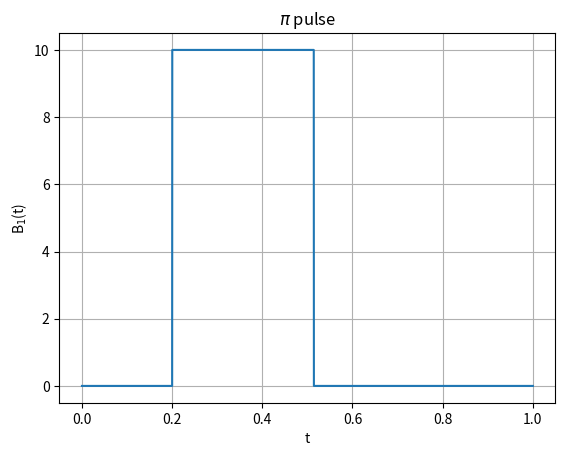
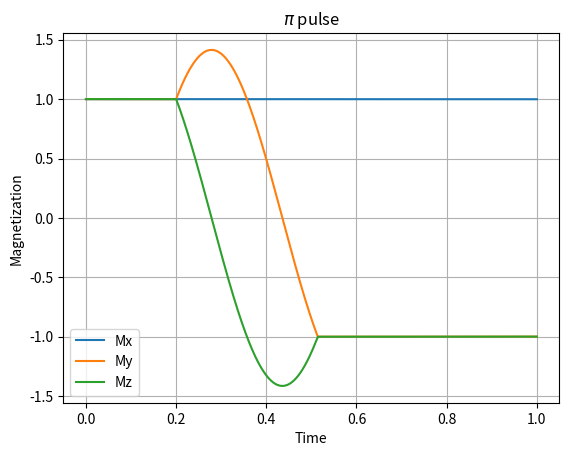

Python code for these plots, in order:
import numpy as np
import matplotlib.pyplot as plt
from scipy.integrate import odeint

def B1_sq(t, tau, omega1, pulse_shape):
    tau_end = tau + pulse_shape/omega1
    if t>tau and t<tau_end:
        return omega1
    else:
        return 0
    

def bloch(var, t, tau, omega1, pulse_shape, T1, T2, M0):
    Mx, My, Mz = var
    R1 = 1/T1
    R2 = 1/T2
    
    dMxdt = -R2*Mx
    dMydt = B1_sq(t, tau, omega1, pulse_shape)*Mz - R2*My
    dMzdt = -B1_sq(t, tau, omega1, pulse_shape)*My - R1*(Mz - M0)
    
    return [dMxdt, dMydt, dMzdt]

t0 = 0
t1 = 1
ts = np.linspace(t0, t1, 10001)

T1 = 1000
T2 = 1000
M0 = 1
omega1 = 10
tau = 0.2

pulse_shape = np.pi
B1s = [B1_sq(ts[i], tau, omega1, pulse_shape) for i in range(len(ts))]

plt.figure()
plt.plot(ts,B1s)
plt.xlabel("t")
plt.ylabel(r"B$_1$(t)")
if pulse_shape == np.pi/2 : plt.title(r"$\pi/2$ pulse")
if pulse_shape == np.pi : plt.title(r"$\pi$ pulse")
plt.grid()
plt.show()

M_init = [1,1,1]

res1 = np.array(odeint(bloch, M_init, ts, args=(tau, omega1, pulse_shape, T1, T2, M0)))

plt.figure()
plt.plot(ts, res1[:,0])
plt.plot(ts, res1[:,1])
plt.plot(ts, res1[:,2])
plt.xlabel("Time")
plt.ylabel("Magnetization")
if pulse_shape == np.pi/2 : plt.title(r"$\pi/2$ pulse")
if pulse_shape == np.pi : plt.title(r"$\pi$ pulse")
plt.legend(["Mx", "My", "Mz"])
plt.grid()
plt.show()